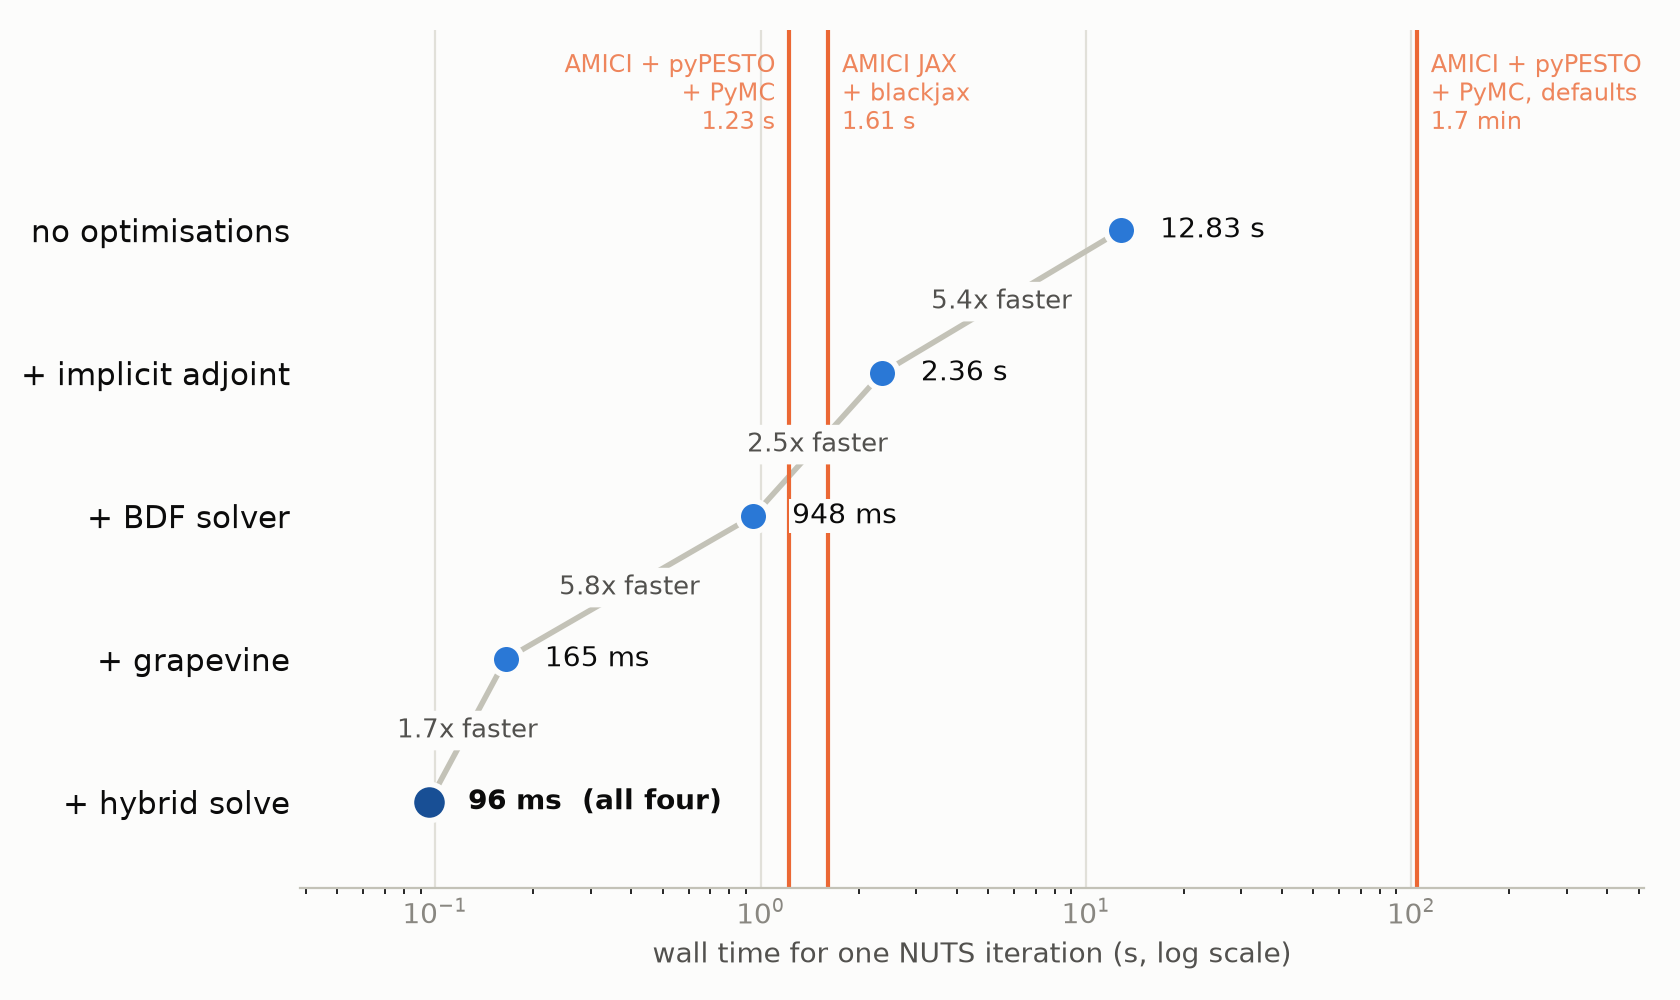

The file beside this chart, header and first rows:
configuration, step, is_default, seconds, log_density, gradient_relative_error
+ hybrid solve, 0, True, 0.01484, 767.4, 0.0
+ hybrid solve, 12, False, 0.001025, 783.1, 0.0
+ hybrid solve, 25, False, 0.001019, 783.3, 0.0
+ hybrid solve, 32, True, 0.01832, 765.3, 0.0
+ hybrid solve, 37, False, 0.001042, 762.3, 0.0
+ hybrid solve, 50, False, 0.00102, 768.6, 0.0
+ hybrid solve, 62, False, 0.001018, 786.3, 0.0
+ grapevine, 0, True, 0.01386, 767.4, 0.0
+ grapevine, 12, False, 0.002424, 783.1, 5.644260281637265e-05
+ grapevine, 25, False, 0.001899, 783.3, 2.54036859209932e-05
+ grapevine, 32, True, 0.01688, 765.3, 0.0
+ grapevine, 37, False, 0.001947, 762.3, 1.118507664122007e-05
+ grapevine, 50, False, 0.00236, 768.6, 6.0911702319252275e-05
+ grapevine, 62, False, 0.002347, 786.3, 3.151499106957686e-05
+ BDF solver, 0, True, 0.01384, 767.4, 0.0
+ BDF solver, 12, False, 0.01359, 783.1, 7.484716942842207e-05
+ BDF solver, 25, False, 0.01495, 783.3, 3.911113772042003e-05
+ BDF solver, 32, True, 0.01727, 765.3, 0.0
+ BDF solver, 37, False, 0.0139, 762.3, 2.427560623996246e-05
+ BDF solver, 50, False, 0.01589, 768.6, 5.143297769598664e-05
+ BDF solver, 62, False, 0.01685, 786.3, 5.0037192139485795e-05
+ implicit adjoint, 0, True, 0.03646, 767.4, 3.201903536329254e-05
+ implicit adjoint, 12, False, 0.02742, 783.1, 2.544030414569754e-05
+ implicit adjoint, 25, False, 0.0386, 783.3, 1.9069394419014688e-05
+ implicit adjoint, 32, True, 0.03755, 765.3, 2.114306637134775e-05
+ implicit adjoint, 37, False, 0.04002, 762.3, 1.3623161988177846e-05
+ implicit adjoint, 50, False, 0.04182, 768.6, 2.442407882500143e-05
+ implicit adjoint, 62, False, 0.03949, 786.3, 8.583431806389972e-06
no optimisations, 0, True, 0.1988, 767.4, 3.177279737586856e-05
no optimisations, 12, False, 0.1411, 783.1, 2.5190215973522724e-05
no optimisations, 25, False, 0.2111, 783.3, 1.8026158325286465e-05
no optimisations, 32, True, 0.2044, 765.3, 2.252592959515585e-05
no optimisations, 37, False, 0.2197, 762.3, 1.487437546884909e-05
no optimisations, 50, False, 0.2307, 768.6, 2.384175606894868e-05
no optimisations, 62, False, 0.2162, 786.3, 7.965871586025174e-06
AMICI + pyPESTO + PyMC, defaults, 0, True, 1.688, 1317, 6.401707678829386e-05
AMICI + pyPESTO + PyMC, defaults, 12, False, 1.817, 1332, 7.9966626457818e-08
AMICI + pyPESTO + PyMC, defaults, 25, False, 1.049, -inf, nan
AMICI + pyPESTO + PyMC, defaults, 32, True, 1.697, 1314, 5.4162346126389785e-06
AMICI + pyPESTO + PyMC, defaults, 37, False, 1.791, 1311, 9.786329037068944e-08
AMICI + pyPESTO + PyMC, defaults, 50, False, 1.569, 1318, 1.1581737956890646e-07
AMICI + pyPESTO + PyMC, defaults, 62, False, 2.022, 1335, 8.00669954137525e-08
AMICI + pyPESTO + PyMC, 0, True, 0.01953, 1317, 1.3906920134561928e-05
AMICI + pyPESTO + PyMC, 12, False, 0.0194, 1332, 7.236824286991231e-05
AMICI + pyPESTO + PyMC, 25, False, 0.01935, 1332, 4.2925376463634524e-05
AMICI + pyPESTO + PyMC, 32, True, 0.01939, 1314, 4.198458114574057e-05
AMICI + pyPESTO + PyMC, 37, False, 0.01958, 1311, 4.523667975336501e-05
AMICI + pyPESTO + PyMC, 50, False, 0.01957, 1318, 4.910273383989328e-05
AMICI + pyPESTO + PyMC, 62, False, 0.01933, 1335, 3.948111793865243e-05
AMICI + pyPESTO, without PyMC, 0, True, 0.01881, 1317, 5.875432494008278e-06
AMICI + pyPESTO, without PyMC, 12, False, 0.0187, 1332, 6.301944288183497e-05
AMICI + pyPESTO, without PyMC, 25, False, 0.01928, 1332, 5.0562171568398473e-05
AMICI + pyPESTO, without PyMC, 32, True, 0.01875, 1314, 5.357986638108879e-05
AMICI + pyPESTO, without PyMC, 37, False, 0.01875, 1311, 3.6975073346408067e-05
AMICI + pyPESTO, without PyMC, 50, False, 0.01891, 1318, 6.50479848681419e-05
AMICI + pyPESTO, without PyMC, 62, False, 0.01888, 1335, 3.667786757666258e-05
AMICI JAX + blackjax, 0, True, 0.02404, 1308, 1.869050905656456e-06
AMICI JAX + blackjax, 12, False, 0.02152, 1323, 7.262431645384675e-06
AMICI JAX + blackjax, 25, False, 0.02564, 1324, 5.342321420899476e-06
AMICI JAX + blackjax, 32, True, 0.02468, 1306, 5.908851161306306e-05
... 3 more rows
